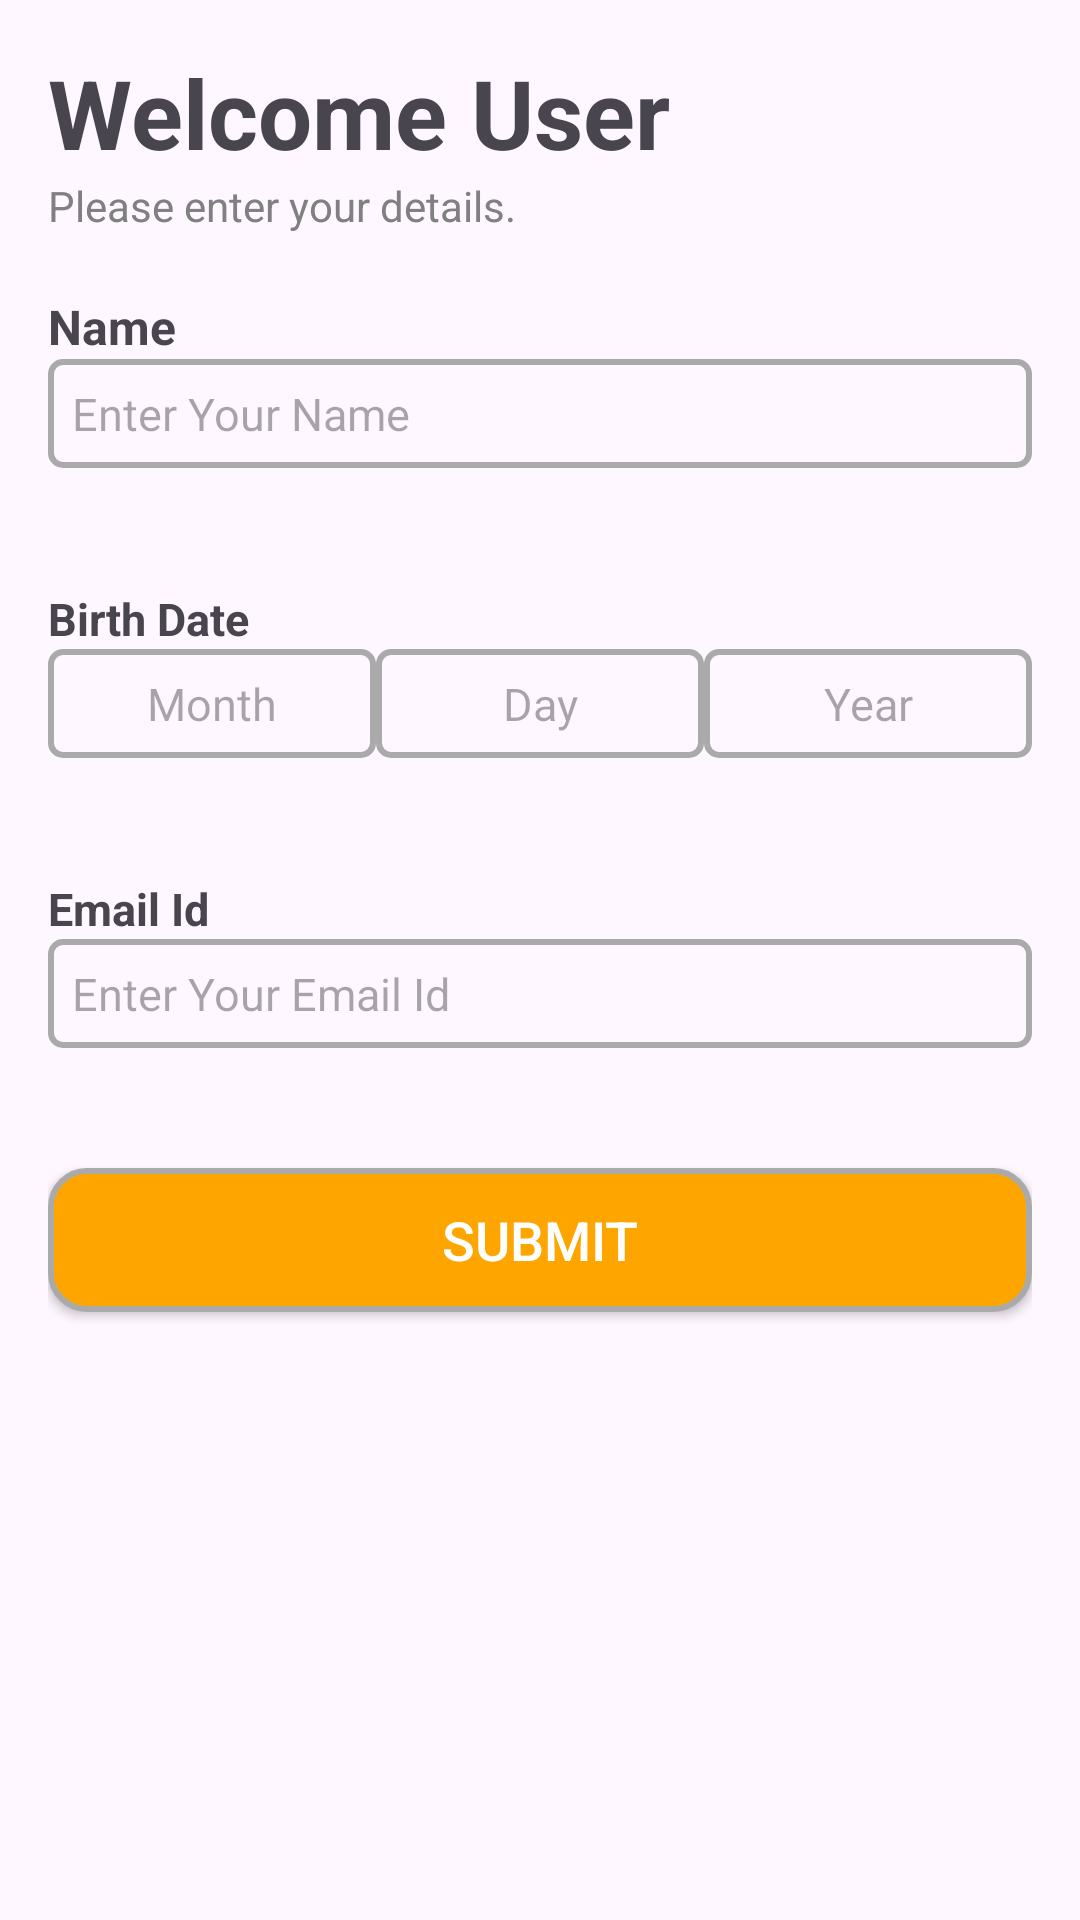

Reconstruct the res/layout file that produces this screen, plus the resources it refers to.
<!-- AndroidManifest.xml: application theme Theme.Idz_task -->
<!-- res/layout/activity_main.xml -->
<?xml version="1.0" encoding="utf-8"?>
<LinearLayout xmlns:android="http://schemas.android.com/apk/res/android"
    android:layout_width="match_parent"
    android:layout_height="match_parent"
    android:orientation="vertical"

    android:padding="16dp">

    <TextView
        android:id="@+id/welcomeText"
        android:layout_width="wrap_content"
        android:layout_height="wrap_content"
        android:text="Welcome User"
        android:textSize="32sp"
        android:textStyle="bold" />

    <TextView
        android:layout_width="wrap_content"
        android:layout_height="wrap_content"
        android:textColor="@color/grey"
        android:text="Please enter your details." />

    <TextView
        android:layout_width="wrap_content"
        android:layout_height="wrap_content"
        android:layout_marginTop="20dp"
        android:text="Name"
        android:textSize="16sp"
        android:textStyle="bold"/>


    <EditText
        android:id="@+id/etName"
        android:layout_width="match_parent"
        android:layout_height="wrap_content"
        android:hint="Enter Your Name"
        android:textSize="15sp"
        android:background="@drawable/border_box" />


    <LinearLayout
        android:layout_width="match_parent"
        android:layout_height="wrap_content"
        android:layout_marginTop="40dp"
        android:orientation="vertical">

        <TextView
            android:layout_width="wrap_content"
            android:layout_height="wrap_content"
            android:text="Birth Date"
            android:textSize="15sp"
            android:textStyle="bold"/>

        <LinearLayout
            android:layout_width="match_parent"
            android:layout_height="wrap_content"
            android:layout_marginTop="0dp"
            android:orientation="horizontal">


        <EditText
            android:id="@+id/etMonth"
            android:layout_width="0dp"
            android:layout_weight="1"
            android:layout_height="wrap_content"
            android:background="@drawable/border_box"
            android:textSize="15sp"
            android:hint="Month"
            android:gravity="center"/>

        <EditText
            android:id="@+id/etDay"
            android:layout_width="0dp"
            android:layout_weight="1"
            android:layout_height="wrap_content"
            android:background="@drawable/border_box"
            android:textSize="15sp"
            android:hint="Day"
            android:gravity="center"/>

        <EditText
            android:id="@+id/etYear"
            android:layout_width="0dp"
            android:layout_weight="1"
            android:layout_height="wrap_content"
            android:textSize="15sp"
            android:background="@drawable/border_box"
            android:hint="Year"
            android:gravity="center"/>
    </LinearLayout>
    </LinearLayout>


    <LinearLayout
        android:layout_width="match_parent"
        android:layout_height="wrap_content"
        android:layout_marginTop="40dp"
        android:orientation="vertical">

        <TextView
            android:layout_width="wrap_content"
            android:layout_height="wrap_content"
            android:text="Email Id"
            android:textSize="15sp"
            android:textStyle="bold"/>
    <EditText
        android:id="@+id/etEmail"
        android:layout_width="match_parent"
        android:layout_height="wrap_content"
        android:background="@drawable/border_box"
        android:textSize="15sp"
        android:hint="Enter Your Email Id" />

    </LinearLayout>

    <Button
        android:id="@+id/btnSubmit"
        android:layout_width="match_parent"
        android:layout_height="wrap_content"
        android:layout_marginTop="40dp"
        android:text="Submit"
        android:textSize="18sp"
        android:textColor="@android:color/white"
        android:background="@drawable/rounded_button"
        android:backgroundTint="@null" /> 






</LinearLayout>
<!-- resources referenced by this layout -->
<resources>
  <color name="grey">#808080</color>
  <!-- drawable border_box (drawable) -->
  <?xml version="1.0" encoding="utf-8"?>
  <shape xmlns:android="http://schemas.android.com/apk/res/android">
      <solid android:color="@android:color/transparent"/>
      <stroke
          android:width="2dp"
          android:color="@android:color/darker_gray" />
      <corners android:radius="4dp" />
      <padding
          android:left="8dp"
          android:top="8dp"
          android:right="8dp"
          android:bottom="8dp" />
  </shape>
  <!-- drawable rounded_button (drawable) -->
  <?xml version="1.0" encoding="utf-8"?>
  <shape xmlns:android="http://schemas.android.com/apk/res/android">
      <solid android:color="@color/orange" /> 
      <stroke
          android:width="2dp"
          android:color="@android:color/darker_gray" />
      <corners android:radius="12dp" />
  </shape>
  <style name="Theme.Idz_task" parent="Base.Theme.Idz_task" />
  <color name="orange">#FFA500</color>
  <style name="Base.Theme.Idz_task" parent="Theme.Material3.DayNight.NoActionBar">
      
      <item name="colorPrimary">@color/orange</item> 
      <item name="colorPrimaryVariant">@color/orange_dark</item> 
      <item name="colorOnPrimary">@android:color/white</item> 
      <item name="colorSecondary">@color/orange</item> 
  </style>
  <color name="orange_dark">#FF8C00</color>
</resources>
